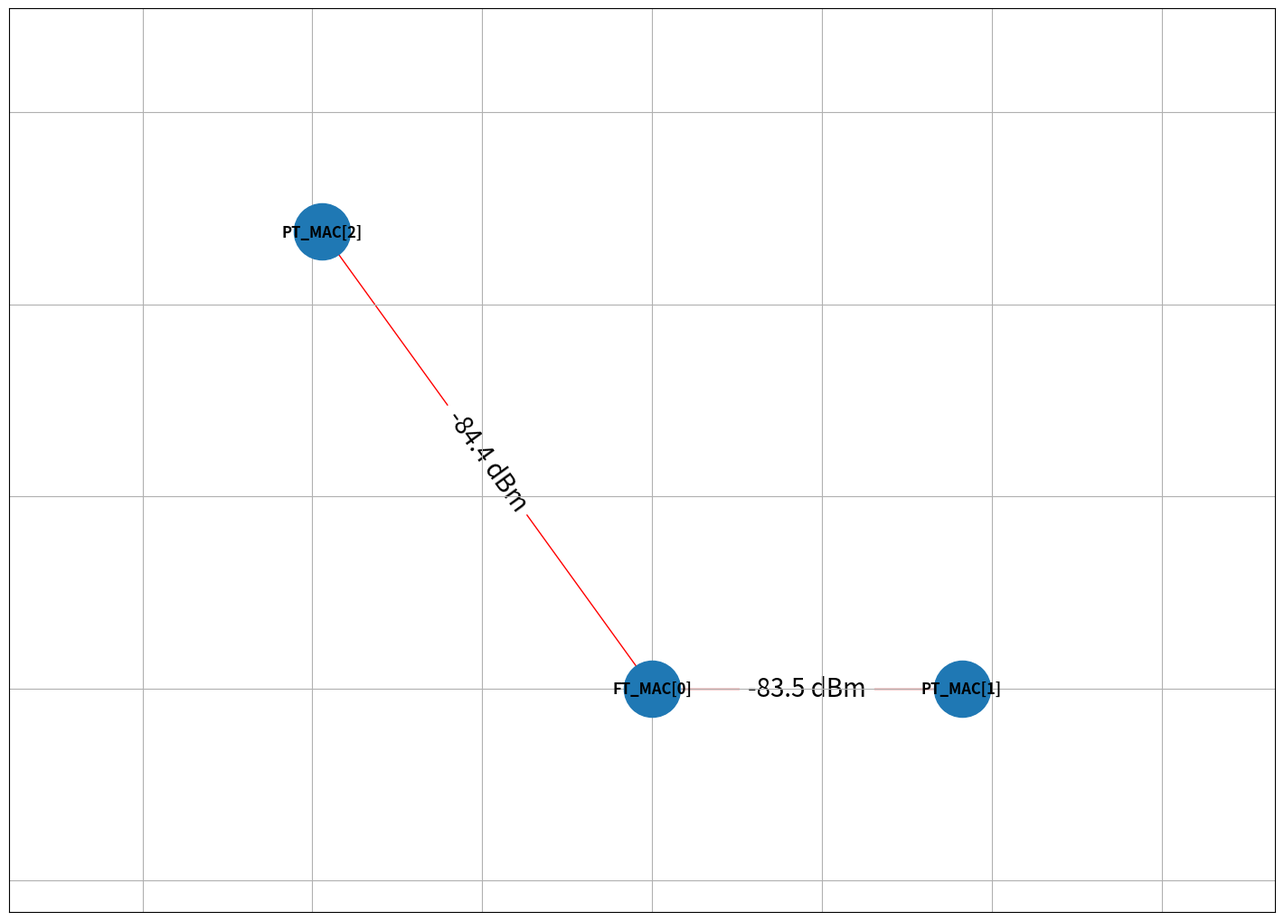

Here is the Python script that generated this plot:
import networkx as nx
import matplotlib.pyplot as plt

nodes = []
edges = []

nodes.append(('FT_MAC[0]', 'FT', 'NOT_ASSOCIATED', 0, 0))
nodes.append(('PT_MAC[1]', 'PT', 'ASSOCIATED', 36.4294, 0))
edges.append(('FT_MAC[0]', 'PT_MAC[1]', {'power': -83.5213}))
nodes.append(('PT_MAC[2]', 'PT', 'ASSOCIATED', -38.8272, 4.75496e-15))
edges.append(('FT_MAC[0]', 'PT_MAC[2]', {'power': -84.3518}))

graph = nx.Graph()

for name, type, status, x, y in nodes:
    graph.add_node(name, type=type, status=status, position=(x, y))

graph.add_edges_from(edges)

position = {name: (x, y) for name, type, status, x, y in nodes}

plt.figure(figsize=(14, 10))
nx.draw(graph, position, with_labels=True, node_size=2000, edge_color='red', font_size=12, font_weight='bold')

edge_labels = nx.get_edge_attributes(graph, 'power')
edge_labels = {k: f'{v:.1f} dBm' for k, v in edge_labels.items()}

nx.draw_networkx_edge_labels(graph, position, edge_labels, font_size=20)

plt.axis('on')
plt.grid(True)
plt.margins(0.4)
plt.show()
